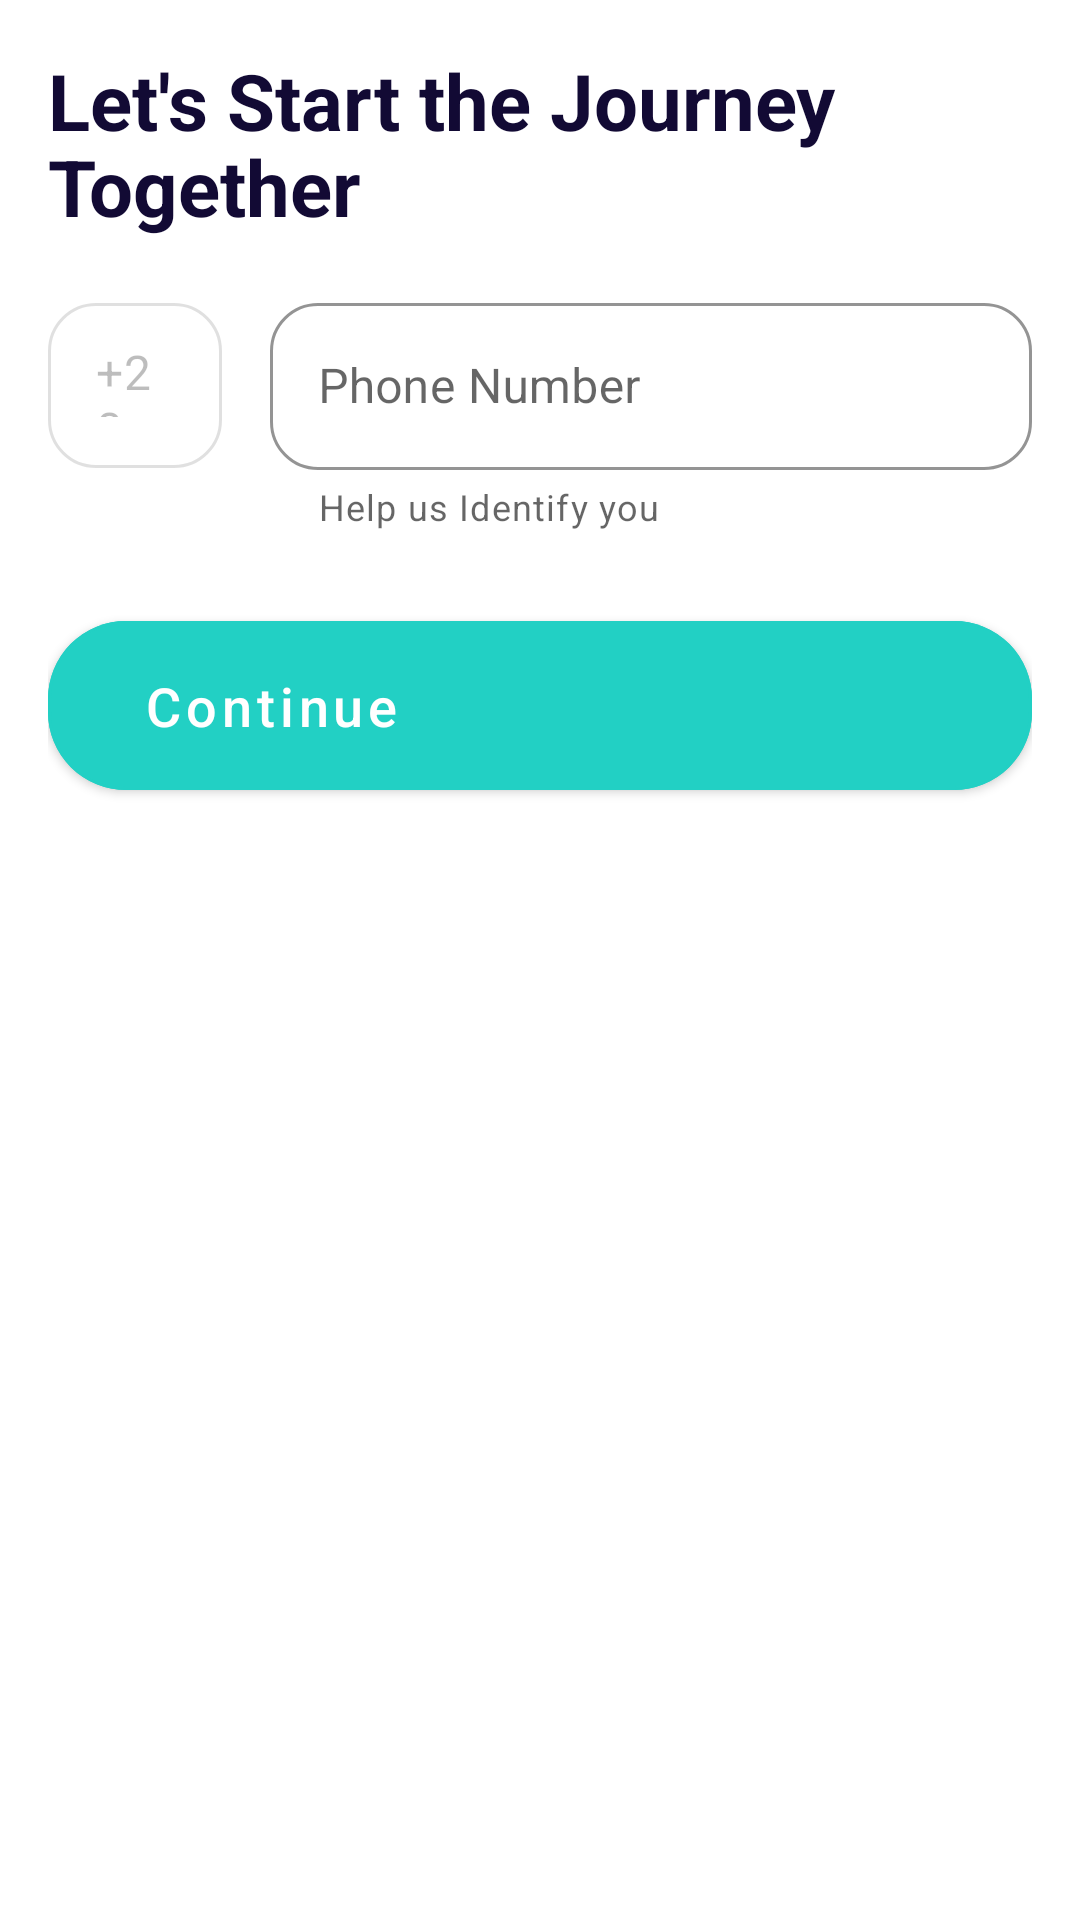

Android layout source for this screen:
<!-- AndroidManifest.xml: application theme AppTheme -->
<!-- res/layout/activity_signup.xml -->
<?xml version="1.0" encoding="utf-8"?>
<ScrollView xmlns:android="http://schemas.android.com/apk/res/android"
        xmlns:app="http://schemas.android.com/apk/res-auto"
        xmlns:tools="http://schemas.android.com/tools"
        android:layout_width="match_parent"
        android:layout_height="match_parent"
        android:orientation="vertical">

    <androidx.appcompat.widget.LinearLayoutCompat
            android:layout_width="match_parent"
            android:layout_height="wrap_content"
            android:animateLayoutChanges="true"
            android:orientation="vertical"
            tools:context=".ui.signup.SignUpActivity">

        <TextView
                android:layout_width="wrap_content"
                android:layout_height="wrap_content"
                android:layout_gravity="center"
                android:layout_marginTop="16dp"
                android:fontFamily="sans-serif"
                android:lineSpacingExtra="-2sp"
                android:lines="2"
                android:layout_marginEnd="16dp"
                android:layout_marginStart="16dp"
                android:text="@string/let_s_start_the_journey_together"
                android:textColor="#120a34"
                android:textSize="26sp"
                android:textStyle="bold" />

        <ProgressBar
                android:id="@+id/progress_loading"
                android:layout_width="wrap_content"
                android:layout_height="wrap_content"
                android:layout_gravity="center"
                android:layout_margin="16dp"
                android:visibility="gone" />


        <LinearLayout
                android:layout_width="match_parent"
                android:layout_height="wrap_content"
                android:orientation="horizontal">

            <com.google.android.material.textfield.TextInputLayout
                    style="@style/Widget.MaterialComponents.TextInputLayout.OutlinedBox"
                    android:layout_width="match_parent"
                    android:layout_height="wrap_content"
                    android:layout_marginStart="16dp"
                    android:layout_marginTop="16dp"
                    android:layout_marginEnd="16dp"
                    android:layout_weight="3"
                    android:enabled="false"
                    android:fontFamily="sans-serif"
                    android:textColor="#120a34"
                    android:textStyle="normal"
                    app:boxCornerRadiusBottomEnd="16dp"
                    app:boxCornerRadiusBottomStart="16dp"
                    app:boxCornerRadiusTopEnd="16dp"
                    app:boxCornerRadiusTopStart="16dp"
                    app:boxStrokeColor="@color/colorAccent"
                    app:boxStrokeWidth="1dp"
                    app:helperTextEnabled="true"
                    app:hintTextColor="@color/colorAccent">

                <com.google.android.material.textfield.TextInputEditText
                        android:id="@+id/text_input_extension"
                        android:layout_width="match_parent"
                        android:layout_height="wrap_content"
                        android:enabled="false"
                        android:maxLines="1"
                        android:text="+20"
                        android:textSize="16sp" />

            </com.google.android.material.textfield.TextInputLayout>

            <com.google.android.material.textfield.TextInputLayout
                    android:id="@+id/input_layout_phoneNumber"
                    style="@style/Widget.MaterialComponents.TextInputLayout.OutlinedBox"
                    android:layout_width="match_parent"
                    android:layout_height="wrap_content"
                    android:layout_marginTop="16dp"
                    android:layout_marginEnd="16dp"
                    android:layout_weight="1"
                    android:hint="@string/phone_number"
                    app:boxCornerRadiusBottomEnd="16dp"
                    app:boxCornerRadiusBottomStart="16dp"
                    app:boxCornerRadiusTopEnd="16dp"
                    app:boxCornerRadiusTopStart="16dp"
                    app:boxStrokeColor="@color/colorAccent"
                    app:boxStrokeWidth="1dp"
                    app:endIconMode="custom"
                    app:helperText="@string/verify_hint"
                app:helperTextEnabled="true"
                    app:hintTextColor="@color/colorAccent"
                    app:startIconDrawable="@drawable/ic_phone"
                >

                <com.google.android.material.textfield.TextInputEditText
                        android:id="@+id/text_input_phoneNumber"
                        android:layout_width="match_parent"
                        android:layout_height="wrap_content"
                        android:imeOptions="actionDone"
                        android:inputType="phone"
                        android:maxLines="1"
                        android:singleLine="true" />
            </com.google.android.material.textfield.TextInputLayout>

        </LinearLayout>


        <FrameLayout
                android:layout_width="match_parent"
                android:layout_height="wrap_content"
                android:layout_marginStart="16dp"
                android:layout_marginTop="24dp"
                android:layout_marginEnd="16dp"
                android:layout_marginBottom="16dp">

            <ImageView
                    android:layout_width="24dp"
                    android:layout_height="24dp"
                    android:layout_gravity="center|end"
                    android:layout_margin="16dp"
                    android:background="@android:color/transparent"
                    android:src="@drawable/ic_arrow_right_white_24"
                    android:translationZ="19dp" />

            <com.google.android.material.button.MaterialButton
                    android:id="@+id/button_signup"
                    android:layout_width="match_parent"
                    android:layout_height="wrap_content"
                    android:padding="16dp"
                    android:paddingStart="32dp"
                    android:text="Continue"
                    android:textAlignment="textStart"
                    android:textAllCaps="false"
                    android:textColor="#ffffff"
                    android:textSize="18sp"
                    app:backgroundTint="@color/colorAccent"
                    app:cornerRadius="26dp"
                    app:layout_constraintBottom_toBottomOf="parent"
                    app:layout_constraintEnd_toEndOf="parent"
                    app:layout_constraintStart_toStartOf="parent"
                    app:strokeColor="@color/colorAccent"
                    app:strokeWidth="1dp" />


        </FrameLayout>


    </androidx.appcompat.widget.LinearLayoutCompat>
</ScrollView>
<!-- resources referenced by this layout -->
<resources>
  <color name="colorAccent">#22D0C4</color>
  <string name="let_s_start_the_journey_together">Let\'s Start the Journey Together</string>
  <string name="phone_number">Phone Number</string>
  <string name="verify_hint">Help us Identify you</string>
  <style name="AppTheme" parent="Theme.MaterialComponents.Light.NoActionBar">
          
          <item name="colorPrimary">@color/colorPrimary</item>
          <item name="colorPrimaryDark">@color/colorPrimaryDark</item>
          <item name="colorAccent">@color/colorAccent</item>
          
          
  
          
          
          
          
          
          
          
          
          
          
          <item name="textAppearanceHeadline1">@style/Headline1</item>
          <item name="textAppearanceHeadline2">@style/Headline2</item>
          <item name="textAppearanceHeadline3">@style/Headline3</item>
          <item name="textAppearanceSubtitle1">@style/Subtitle1</item>
          <item name="textAppearanceSubtitle2">@style/Subtitle2</item>
  
  
      </style>
  <color name="colorPrimary">#D1FCFA</color>
  <color name="colorPrimaryDark">#4EA59D</color>
  <style name="Headline1" parent="TextAppearance.MaterialComponents.Headline1">
          <item name="android:fontFamily">@font/rubik_medium</item>
          <item name="android:textColor">@color/colorTextDark</item>
          <item name="android:textSize">24sp</item>
      </style>
  <style name="Headline2" parent="TextAppearance.MaterialComponents.Headline2">
          <item name="android:fontFamily">@font/rubik_light</item>
          <item name="android:textColor">@color/colorTextDark</item>
          <item name="android:textSize">20sp</item>
  
      </style>
  <style name="Headline3" parent="TextAppearance.MaterialComponents.Headline3">
          <item name="android:fontFamily">@font/rubik_light</item>
          <item name="android:textColor">@color/colorTextDark</item>
          <item name="android:textSize">18sp</item>
  
      </style>
  <style name="Subtitle1" parent="TextAppearance.MaterialComponents.Subtitle1">
          <item name="android:textSize">16sp</item>
          <item name="android:fontFamily">@font/rubik_light</item>
          <item name="android:textColor">@color/colorTextDark</item>
  
      </style>
  <style name="Subtitle2" parent="TextAppearance.MaterialComponents.Subtitle2">
          <item name="android:textSize">12sp</item>
          <item name="android:fontFamily">@font/rubik_light</item>
          <item name="android:textColor">@color/colorTextDark</item>
  
      </style>
  <color name="colorTextDark">#1F314A</color>
</resources>
